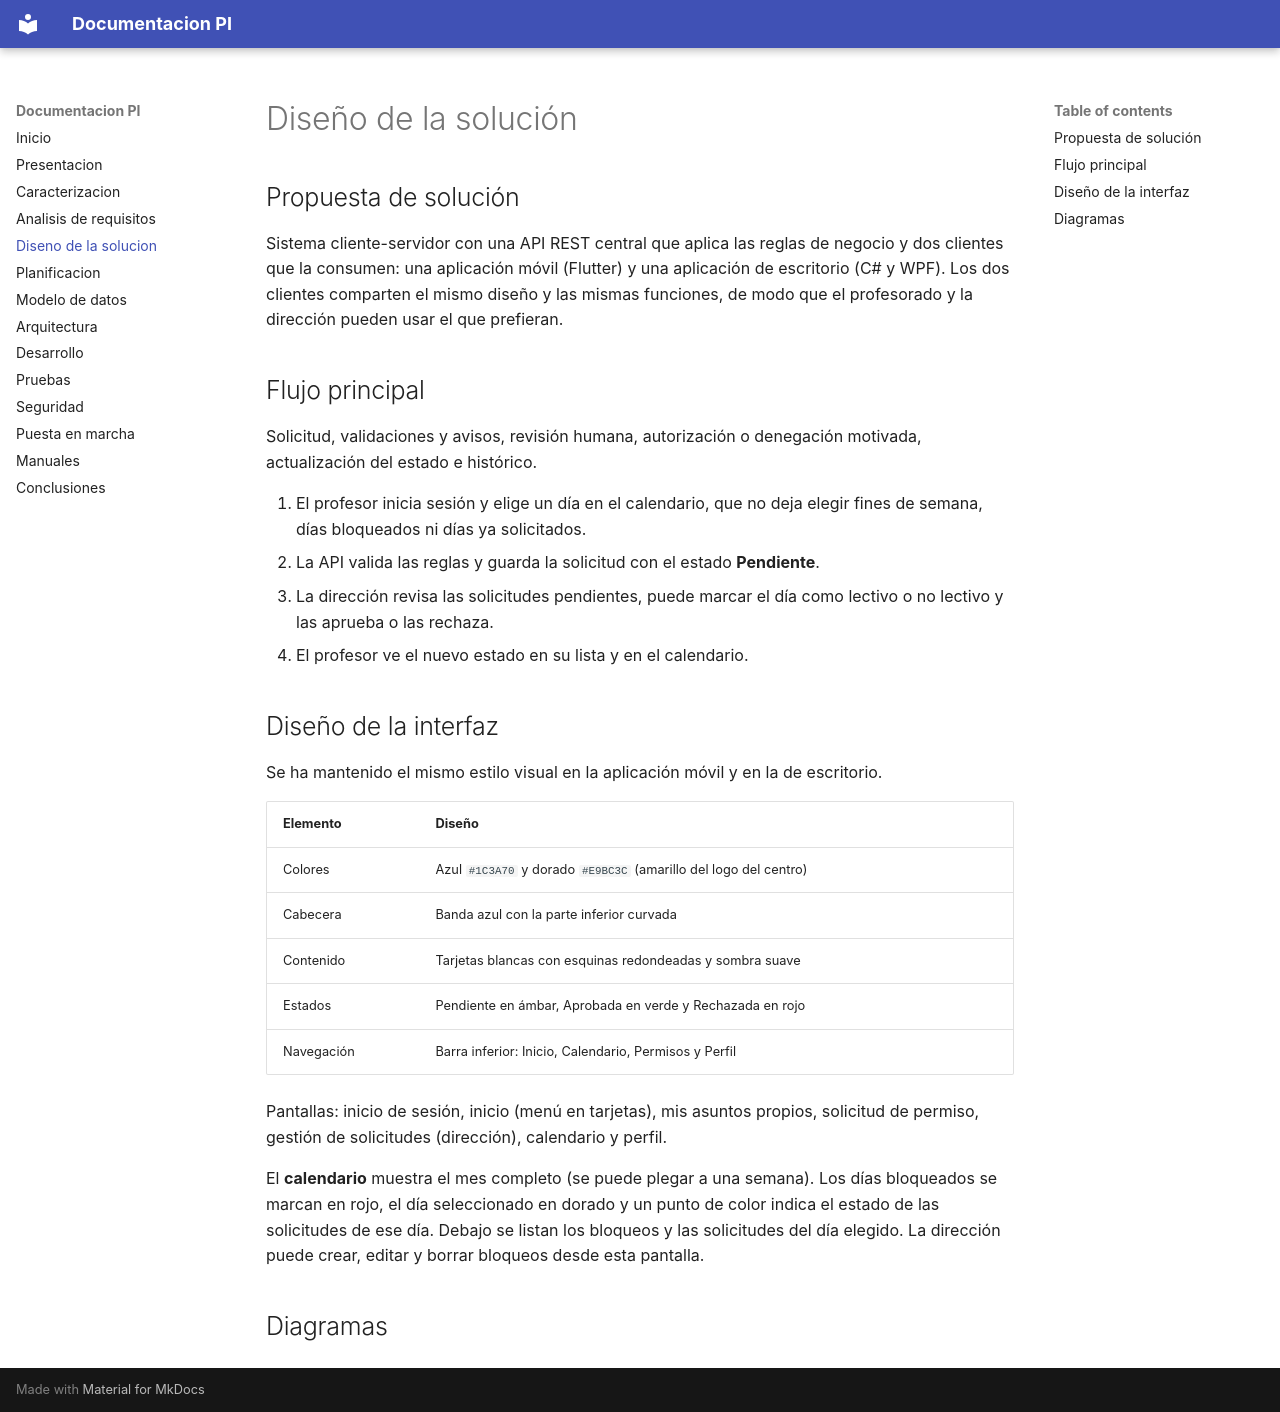

repository: raulmendezz/AppProyectoGestor · page: 04 – diseno-solucion/index.html · generator: mkdocs

# Diseño de la solución

## Propuesta de solución

Sistema cliente-servidor con una API REST central que aplica las reglas de negocio y dos clientes que la consumen: una aplicación móvil (Flutter) y una aplicación de escritorio (C# y WPF). Los dos clientes comparten el mismo diseño y las mismas funciones, de modo que el profesorado y la dirección pueden usar el que prefieran.

## Flujo principal

Solicitud, validaciones y avisos, revisión humana, autorización o denegación motivada, actualización del estado e histórico.

1. El profesor inicia sesión y elige un día en el calendario, que no deja elegir fines de semana, días bloqueados ni días ya solicitados.
2. La API valida las reglas y guarda la solicitud con el estado **Pendiente**.
3. La dirección revisa las solicitudes pendientes, puede marcar el día como lectivo o no lectivo y las aprueba o las rechaza.
4. El profesor ve el nuevo estado en su lista y en el calendario.

## Diseño de la interfaz

Se ha mantenido el mismo estilo visual en la aplicación móvil y en la de escritorio.

| Elemento | Diseño |
|---|---|
| Colores | Azul `#1C3A70` y dorado `#E9BC3C` (amarillo del logo del centro) |
| Cabecera | Banda azul con la parte inferior curvada |
| Contenido | Tarjetas blancas con esquinas redondeadas y sombra suave |
| Estados | Pendiente en ámbar, Aprobada en verde y Rechazada en rojo |
| Navegación | Barra inferior: Inicio, Calendario, Permisos y Perfil |

Pantallas: inicio de sesión, inicio (menú en tarjetas), mis asuntos propios, solicitud de permiso, gestión de solicitudes (dirección), calendario y perfil.

El **calendario** muestra el mes completo (se puede plegar a una semana). Los días bloqueados se marcan en rojo, el día seleccionado en dorado y un punto de color indica el estado de las solicitudes de ese día. Debajo se listan los bloqueos y las solicitudes del día elegido. La dirección puede crear, editar y borrar bloqueos desde esta pantalla.

## Diagramas
